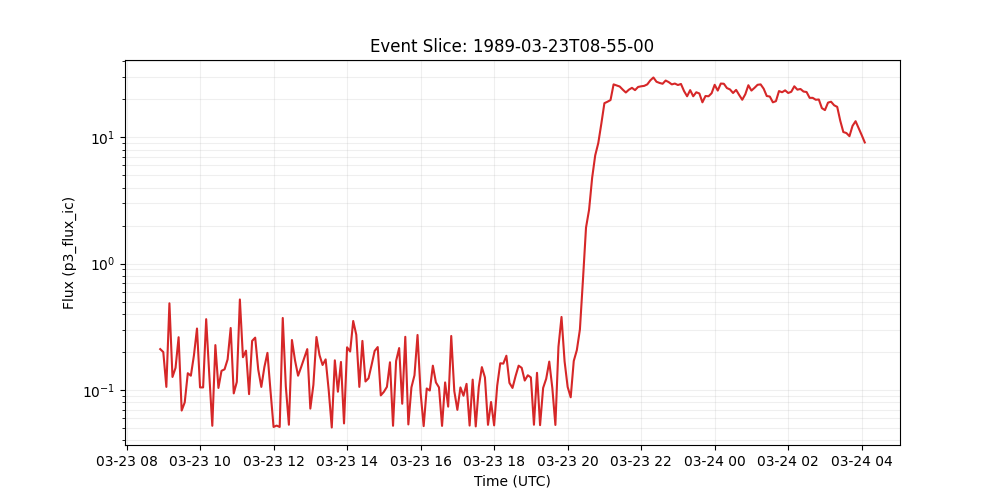

The file beside this chart, header and first rows:
time_tag, p3_flux_ic
1989-03-23 08:55:00, 0.211
1989-03-23 09:00:00, 0.2
1989-03-23 09:05:00, 0.106
1989-03-23 09:10:00, 0.486
1989-03-23 09:15:00, 0.127
1989-03-23 09:20:00, 0.15
1989-03-23 09:25:00, 0.262
1989-03-23 09:30:00, 0.0689
1989-03-23 09:35:00, 0.08
1989-03-23 09:40:00, 0.136
1989-03-23 09:45:00, 0.13
1989-03-23 09:50:00, 0.188
1989-03-23 09:55:00, 0.307
1989-03-23 10:00:00, 0.105
1989-03-23 10:05:00, 0.105
1989-03-23 10:10:00, 0.364
1989-03-23 10:15:00, 0.134
1989-03-23 10:20:00, 0.0522
1989-03-23 10:25:00, 0.227
1989-03-23 10:30:00, 0.104
1989-03-23 10:35:00, 0.142
1989-03-23 10:40:00, 0.146
1989-03-23 10:45:00, 0.175
1989-03-23 10:50:00, 0.31
1989-03-23 10:55:00, 0.0942
1989-03-23 11:00:00, 0.116
1989-03-23 11:05:00, 0.521
1989-03-23 11:10:00, 0.182
1989-03-23 11:15:00, 0.205
1989-03-23 11:20:00, 0.0929
1989-03-23 11:25:00, 0.245
1989-03-23 11:30:00, 0.26
1989-03-23 11:35:00, 0.145
1989-03-23 11:40:00, 0.106
1989-03-23 11:45:00, 0.152
1989-03-23 11:50:00, 0.197
1989-03-23 11:55:00, 0.0984
1989-03-23 12:00:00, 0.0511
1989-03-23 12:05:00, 0.0524
1989-03-23 12:10:00, 0.0511
1989-03-23 12:15:00, 0.372
1989-03-23 12:20:00, 0.107
1989-03-23 12:25:00, 0.0532
1989-03-23 12:30:00, 0.249
1989-03-23 12:35:00, 0.172
1989-03-23 12:40:00, 0.13
1989-03-23 12:45:00, 0.152
1989-03-23 12:50:00, 0.179
1989-03-23 12:55:00, 0.211
1989-03-23 13:00:00, 0.0714
1989-03-23 13:05:00, 0.11
1989-03-23 13:10:00, 0.263
1989-03-23 13:15:00, 0.189
1989-03-23 13:20:00, 0.158
1989-03-23 13:25:00, 0.175
1989-03-23 13:30:00, 0.0998
1989-03-23 13:35:00, 0.0506
1989-03-23 13:40:00, 0.172
1989-03-23 13:45:00, 0.0971
1989-03-23 13:50:00, 0.167
... 171 more rows
